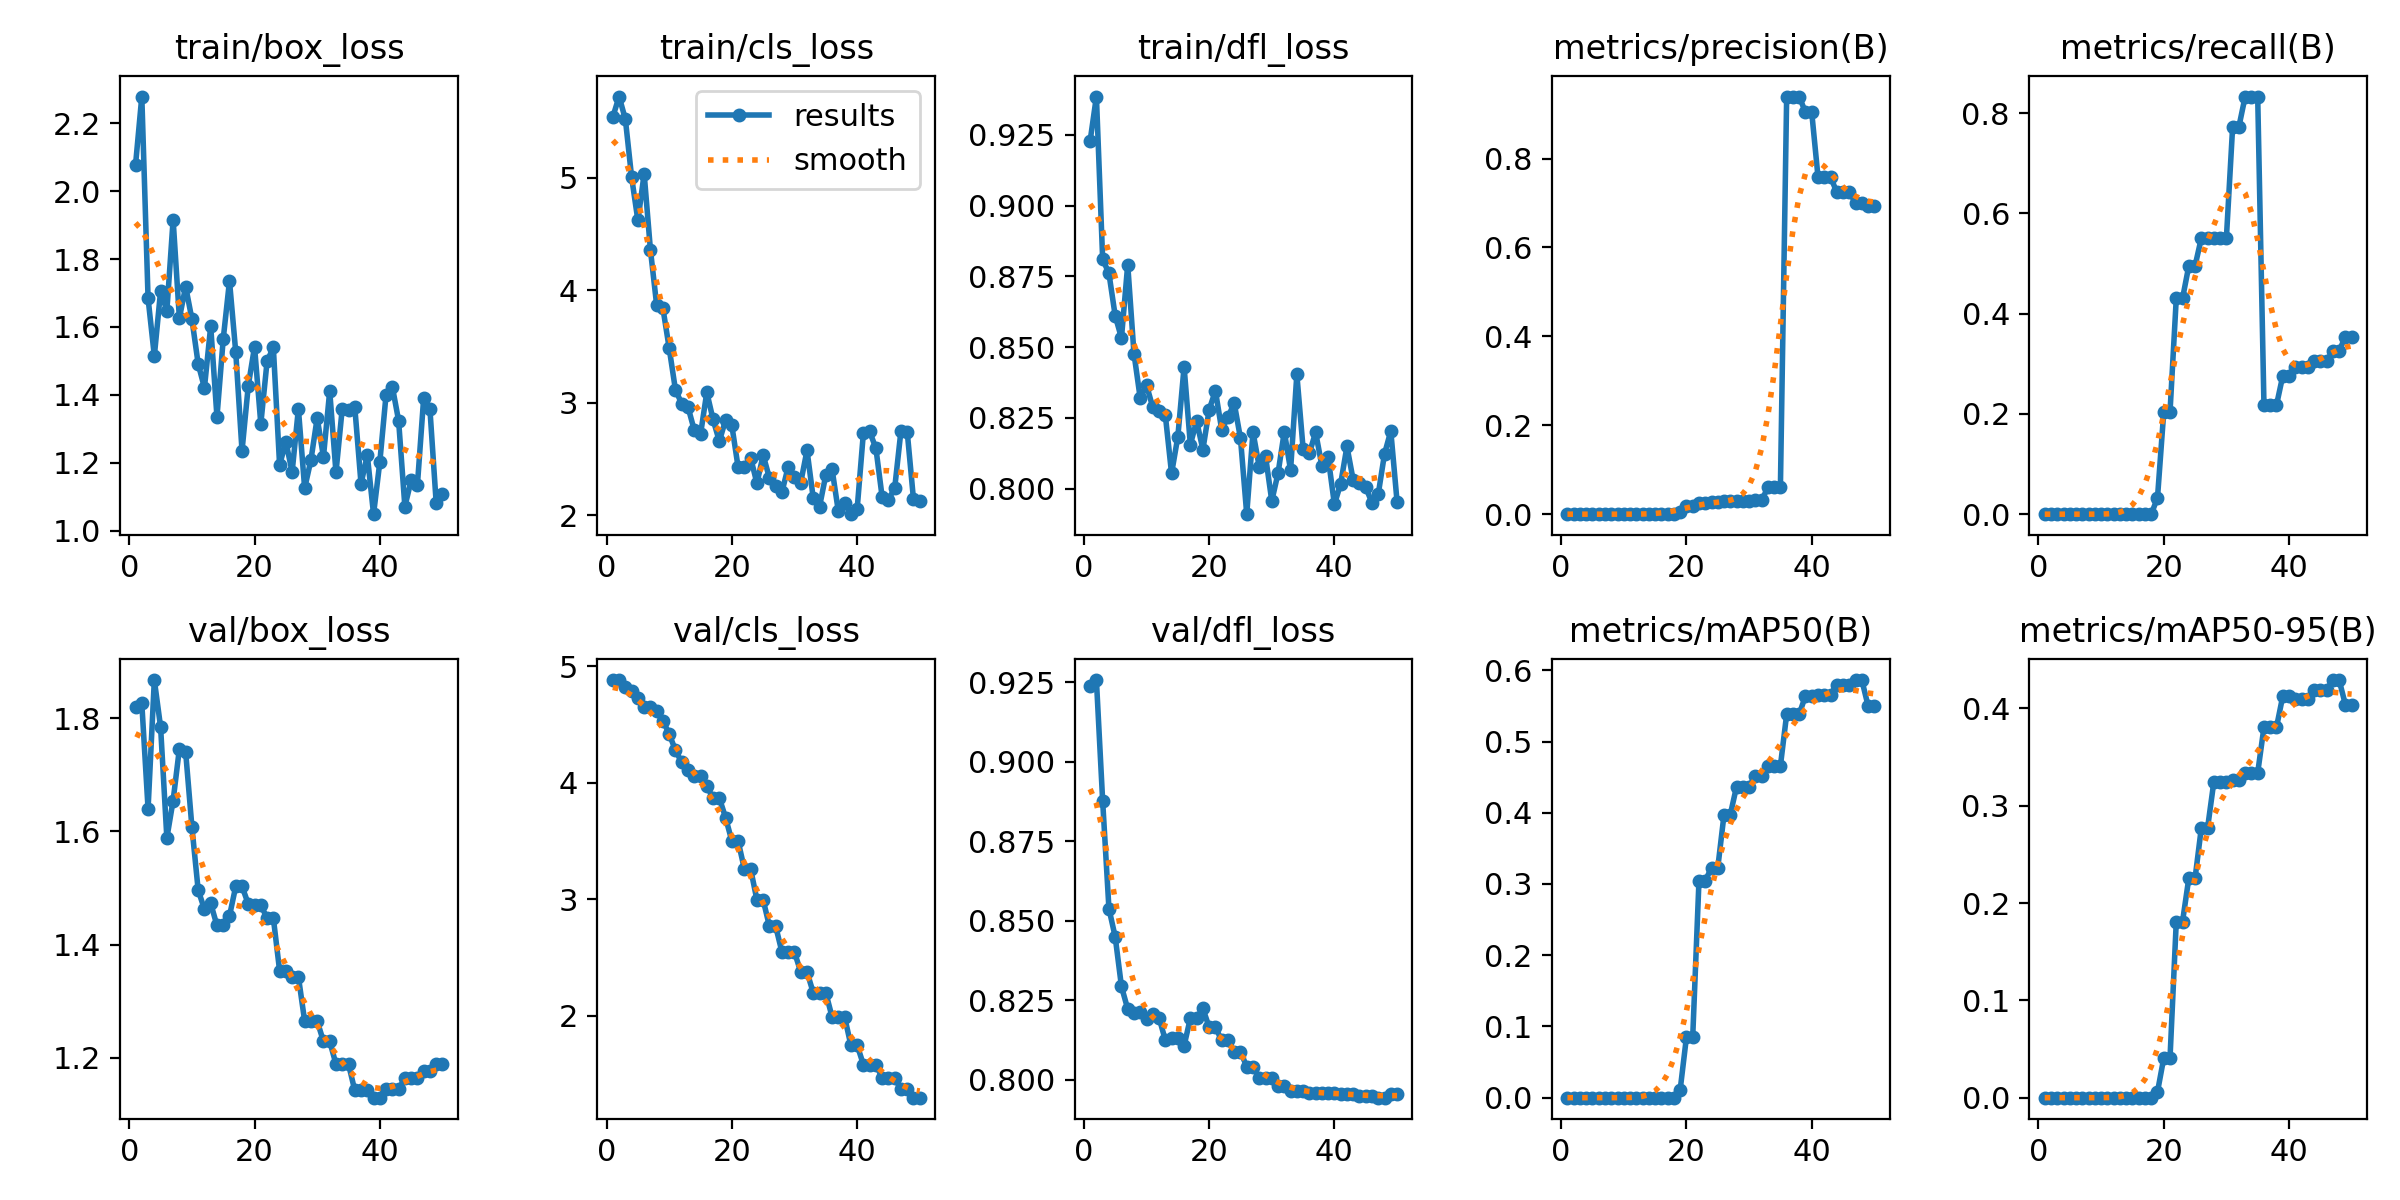

The file beside this chart, header and first rows:
epoch, time, train/box_loss, train/cls_loss, train/dfl_loss, metrics/precision(B), metrics/recall(B), metrics/mAP50(B), metrics/mAP50-95(B), val/box_loss, val/cls_loss, val/dfl_loss, lr/pg0, lr/pg1, lr/pg2
1, 1.912, 2.078, 5.541, 0.9229, 0, 0, 0, 0, 1.819, 4.879, 0.924, 2e-05, 2e-05, 2e-05
2, 2.575, 2.279, 5.722, 0.9385, 0, 0, 0, 0, 1.826, 4.883, 0.9258, 4.901e-05, 4.901e-05, 4.901e-05
3, 3.262, 1.685, 5.521, 0.881, 0, 0, 0, 0, 1.64, 4.826, 0.8877, 7.6832e-05, 7.6832e-05, 7.6832e-05
4, 3.962, 1.514, 5.004, 0.876, 0, 0, 0, 0, 1.867, 4.789, 0.8538, 0.0001035, 0.0001035, 0.0001035
5, 4.678, 1.706, 4.62, 0.8611, 0, 0, 0, 0, 1.784, 4.725, 0.8449, 0.0001289, 0.0001289, 0.0001289
6, 5.395, 1.648, 5.036, 0.8532, 0, 0, 0, 0, 1.588, 4.653, 0.8293, 0.0001532, 0.0001532, 0.0001532
7, 6.095, 1.916, 4.36, 0.8791, 0, 0, 0, 0, 1.654, 4.651, 0.8222, 0.0001762, 0.0001762, 0.0001762
8, 6.814, 1.626, 3.866, 0.8477, 0, 0, 0, 0, 1.746, 4.614, 0.821, 0.0001981, 0.0001981, 0.0001981
9, 7.493, 1.719, 3.839, 0.8318, 0, 0, 0, 0, 1.74, 4.532, 0.8212, 0.0002188, 0.0002188, 0.0002188
10, 8.18, 1.623, 3.484, 0.8366, 0, 0, 0, 0, 1.608, 4.42, 0.8192, 0.0002383, 0.0002383, 0.0002383
11, 8.888, 1.491, 3.113, 0.8287, 0, 0, 0, 0, 1.496, 4.279, 0.8206, 0.0002566, 0.0002566, 0.0002566
12, 9.617, 1.421, 2.992, 0.8274, 0, 0, 0, 0, 1.462, 4.176, 0.8195, 0.0002738, 0.0002738, 0.0002738
13, 10.34, 1.602, 2.962, 0.826, 0, 0, 0, 0, 1.473, 4.106, 0.8125, 0.0002897, 0.0002897, 0.0002897
14, 11.03, 1.335, 2.756, 0.8054, 0, 0, 0, 0, 1.434, 4.058, 0.813, 0.0003045, 0.0003045, 0.0003045
15, 11.68, 1.565, 2.718, 0.8183, 0, 0, 0, 0, 1.434, 4.058, 0.813, 0.000318, 0.000318, 0.000318
16, 12.39, 1.736, 3.093, 0.843, 0, 0, 0, 0, 1.451, 3.971, 0.8107, 0.0003304, 0.0003304, 0.0003304
17, 13.07, 1.526, 2.852, 0.8155, 0, 0, 0, 0, 1.503, 3.87, 0.8193, 0.0003416, 0.0003416, 0.0003416
18, 13.73, 1.235, 2.657, 0.8239, 0, 0, 0, 0, 1.503, 3.87, 0.8193, 0.0003516, 0.0003516, 0.0003516
19, 14.45, 1.427, 2.846, 0.8138, 0.00558, 0.03241, 0.01117, 0.00589, 1.472, 3.702, 0.8224, 0.0003604, 0.0003604, 0.0003604
20, 15.17, 1.542, 2.798, 0.8278, 0.01936, 0.2037, 0.08508, 0.04065, 1.469, 3.5, 0.8165, 0.000368, 0.000368, 0.000368
21, 15.86, 1.314, 2.427, 0.8346, 0.01936, 0.2037, 0.08508, 0.04065, 1.469, 3.5, 0.8165, 0.0003745, 0.0003745, 0.0003745
22, 16.53, 1.498, 2.432, 0.8209, 0.0257, 0.4306, 0.3047, 0.1809, 1.447, 3.26, 0.8124, 0.0003797, 0.0003797, 0.0003797
23, 17.19, 1.54, 2.511, 0.8252, 0.0257, 0.4306, 0.3047, 0.1809, 1.447, 3.26, 0.8124, 0.0003838, 0.0003838, 0.0003838
24, 17.87, 1.193, 2.284, 0.8302, 0.0284, 0.4954, 0.3226, 0.2255, 1.354, 2.995, 0.8088, 0.0003867, 0.0003867, 0.0003867
25, 18.53, 1.262, 2.534, 0.8178, 0.0284, 0.4954, 0.3226, 0.2255, 1.354, 2.995, 0.8088, 0.0003884, 0.0003884, 0.0003884
26, 19.19, 1.172, 2.331, 0.791, 0.02882, 0.5509, 0.3973, 0.2772, 1.343, 2.768, 0.8041, 0.0003888, 0.0003888, 0.0003888
27, 19.86, 1.359, 2.26, 0.82, 0.02882, 0.5509, 0.3973, 0.2772, 1.343, 2.768, 0.8041, 0.0003882, 0.0003882, 0.0003882
28, 20.53, 1.125, 2.207, 0.8077, 0.02937, 0.5509, 0.4368, 0.3246, 1.265, 2.546, 0.8006, 0.0003863, 0.0003863, 0.0003863
29, 21.17, 1.208, 2.431, 0.8115, 0.02937, 0.5509, 0.4368, 0.3246, 1.265, 2.546, 0.8006, 0.0003832, 0.0003832, 0.0003832
30, 21.83, 1.332, 2.341, 0.7956, 0.02937, 0.5509, 0.4368, 0.3246, 1.265, 2.546, 0.8006, 0.000379, 0.000379, 0.000379
31, 22.5, 1.217, 2.29, 0.8054, 0.03106, 0.7732, 0.4523, 0.3266, 1.229, 2.376, 0.7979, 0.0003735, 0.0003735, 0.0003735
32, 23.15, 1.411, 2.577, 0.8201, 0.03106, 0.7732, 0.4523, 0.3266, 1.229, 2.376, 0.7979, 0.0003669, 0.0003669, 0.0003669
33, 23.83, 1.171, 2.149, 0.8065, 0.06008, 0.8333, 0.4658, 0.3338, 1.189, 2.196, 0.7963, 0.0003591, 0.0003591, 0.0003591
34, 24.48, 1.36, 2.076, 0.8403, 0.06008, 0.8333, 0.4658, 0.3338, 1.189, 2.196, 0.7963, 0.0003466, 0.0003466, 0.0003466
35, 25.14, 1.355, 2.357, 0.8142, 0.06008, 0.8333, 0.4658, 0.3338, 1.189, 2.196, 0.7963, 0.0003268, 0.0003268, 0.0003268
36, 25.82, 1.364, 2.409, 0.8125, 0.9396, 0.2176, 0.5383, 0.3805, 1.142, 1.99, 0.7957, 0.000307, 0.000307, 0.000307
37, 26.48, 1.138, 2.035, 0.8199, 0.9396, 0.2176, 0.5383, 0.3805, 1.142, 1.99, 0.7957, 0.0002872, 0.0002872, 0.0002872
38, 27.14, 1.222, 2.108, 0.8081, 0.9396, 0.2176, 0.5383, 0.3805, 1.142, 1.99, 0.7957, 0.0002674, 0.0002674, 0.0002674
39, 27.82, 1.048, 2.009, 0.811, 0.9042, 0.276, 0.5641, 0.4125, 1.129, 1.748, 0.7957, 0.0002476, 0.0002476, 0.0002476
40, 28.46, 1.202, 2.052, 0.7944, 0.9042, 0.276, 0.5641, 0.4125, 1.129, 1.748, 0.7957, 0.0002278, 0.0002278, 0.0002278
41, 49.48, 1.401, 2.73, 0.8017, 0.7592, 0.2933, 0.5659, 0.4101, 1.145, 1.58, 0.7956, 0.000208, 0.000208, 0.000208
42, 50.1, 1.424, 2.745, 0.8149, 0.7592, 0.2933, 0.5659, 0.4101, 1.145, 1.58, 0.7956, 0.0001882, 0.0001882, 0.0001882
43, 50.74, 1.324, 2.594, 0.803, 0.7592, 0.2933, 0.5659, 0.4101, 1.145, 1.58, 0.7956, 0.0001684, 0.0001684, 0.0001684
44, 51.39, 1.071, 2.16, 0.8021, 0.7242, 0.3056, 0.5796, 0.419, 1.164, 1.465, 0.7949, 0.0001486, 0.0001486, 0.0001486
45, 52.03, 1.147, 2.138, 0.8005, 0.7242, 0.3056, 0.5796, 0.419, 1.164, 1.465, 0.7949, 0.0001288, 0.0001288, 0.0001288
46, 52.67, 1.134, 2.241, 0.7949, 0.7242, 0.3056, 0.5796, 0.419, 1.164, 1.465, 0.7949, 0.000109, 0.000109, 0.000109
47, 53.31, 1.39, 2.751, 0.7981, 0.7006, 0.3259, 0.5863, 0.4291, 1.177, 1.367, 0.7943, 8.92e-05, 8.92e-05, 8.92e-05
48, 53.95, 1.358, 2.741, 0.8123, 0.7006, 0.3259, 0.5863, 0.4291, 1.177, 1.367, 0.7943, 6.94e-05, 6.94e-05, 6.94e-05
49, 54.62, 1.081, 2.14, 0.8203, 0.693, 0.354, 0.5501, 0.4038, 1.188, 1.296, 0.7954, 4.96e-05, 4.96e-05, 4.96e-05
50, 55.25, 1.109, 2.129, 0.7954, 0.693, 0.354, 0.5501, 0.4038, 1.188, 1.296, 0.7954, 2.98e-05, 2.98e-05, 2.98e-05
